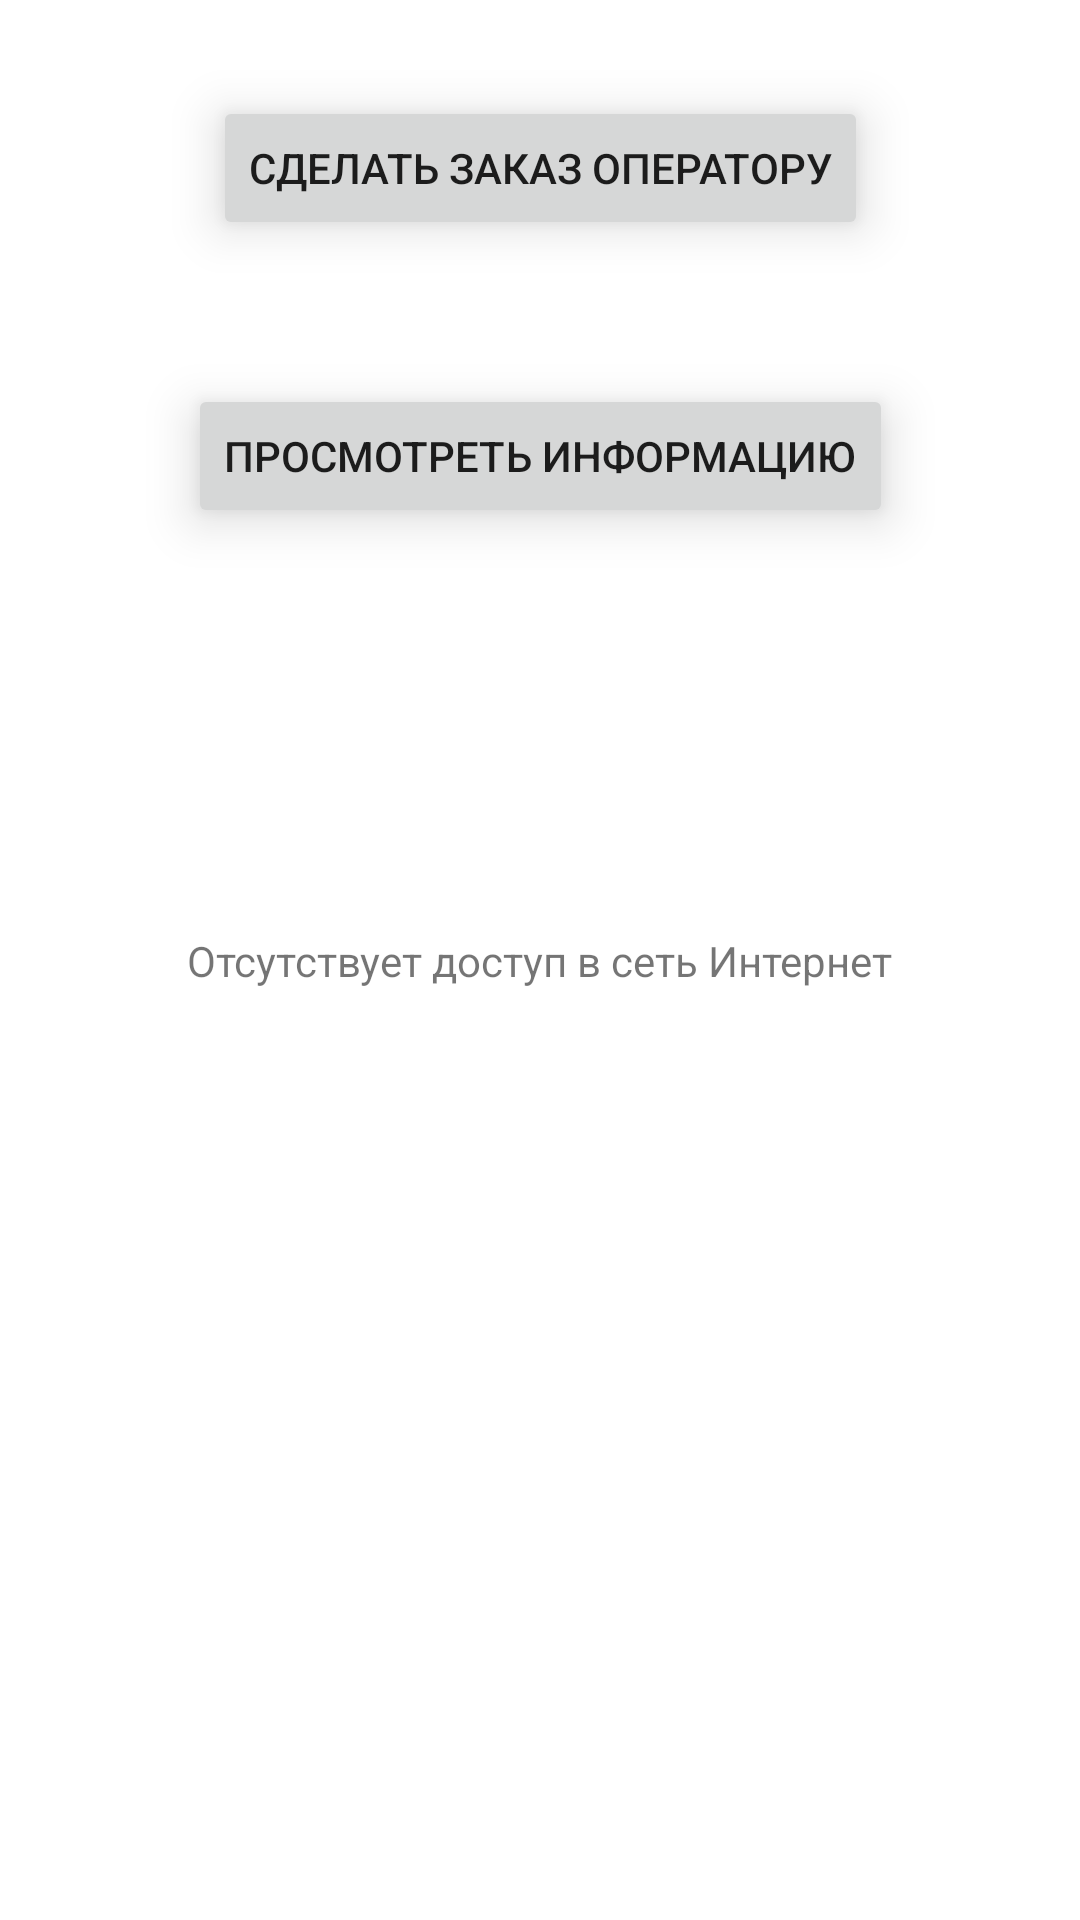

Android layout source for this screen:
<!-- AndroidManifest.xml: application theme Theme.Dobropizza_android_app -->
<!-- res/layout/activity_main_not_online.xml -->
<?xml version="1.0" encoding="utf-8"?>
<androidx.constraintlayout.widget.ConstraintLayout xmlns:android="http://schemas.android.com/apk/res/android"
    xmlns:app="http://schemas.android.com/apk/res-auto"
    xmlns:tools="http://schemas.android.com/tools"
    android:layout_width="match_parent"
    android:layout_height="match_parent"
    tools:context=".SecondActivity">

    <TextView
        android:layout_width="wrap_content"
        android:layout_height="wrap_content"
        android:text="Отсутствует доступ в сеть Интернет"
        app:layout_constraintBottom_toBottomOf="parent"
        app:layout_constraintLeft_toLeftOf="parent"
        app:layout_constraintRight_toRightOf="parent"
        app:layout_constraintTop_toTopOf="parent" />

    <Button
        android:id="@+id/not_online_operator_order"
        android:layout_width="wrap_content"
        android:layout_height="0dp"
        android:layout_marginTop="32dp"
        android:layout_marginEnd="8dp"
        android:layout_marginStart="8dp"
        android:elevation="6dp"
        android:stateListAnimator="@null"
        android:translationZ="4dp"
        android:text="Сделать заказ оператору"
        app:layout_constraintLeft_toLeftOf="parent"
        app:layout_constraintRight_toRightOf="parent"
        app:layout_constraintTop_toTopOf="parent"
        tools:ignore="MissingConstraints" />

    <Button
        android:id="@+id/not_online_more"
        android:layout_width="wrap_content"
        android:layout_height="0dp"
        android:layout_marginTop="128dp"
        android:layout_marginEnd="8dp"
        android:layout_marginStart="8dp"
        android:elevation="6dp"
        android:stateListAnimator="@null"
        android:translationZ="4dp"
        android:text="Просмотреть информацию"
        app:layout_constraintLeft_toLeftOf="parent"
        app:layout_constraintRight_toRightOf="parent"
        app:layout_constraintTop_toTopOf="parent"
        tools:ignore="MissingConstraints" />

</androidx.constraintlayout.widget.ConstraintLayout>
<!-- resources referenced by this layout -->
<resources>
  <style name="Theme.Dobropizza_android_app" parent="Theme.MaterialComponents.DayNight.DarkActionBar">
          
          <item name="colorPrimary">@color/brand_yellow</item>
          <item name="colorPrimaryVariant">@color/brand_red</item>
          <item name="colorOnPrimary">@color/white</item>
          
          <item name="colorSecondary">@color/teal_200</item>
          <item name="colorSecondaryVariant">@color/teal_700</item>
          <item name="colorOnSecondary">@color/black</item>
          
          <item name="android:statusBarColor" tools:targetApi="l">?attr/colorPrimaryVariant</item>
          
      </style>
  <color name="brand_yellow">#ffaf65</color>
  <color name="brand_red">#dc3545</color>
  <color name="white">#FFFFFFFF</color>
  <color name="teal_200">#FF03DAC5</color>
  <color name="teal_700">#FF018786</color>
  <color name="black">#FF000000</color>
</resources>
